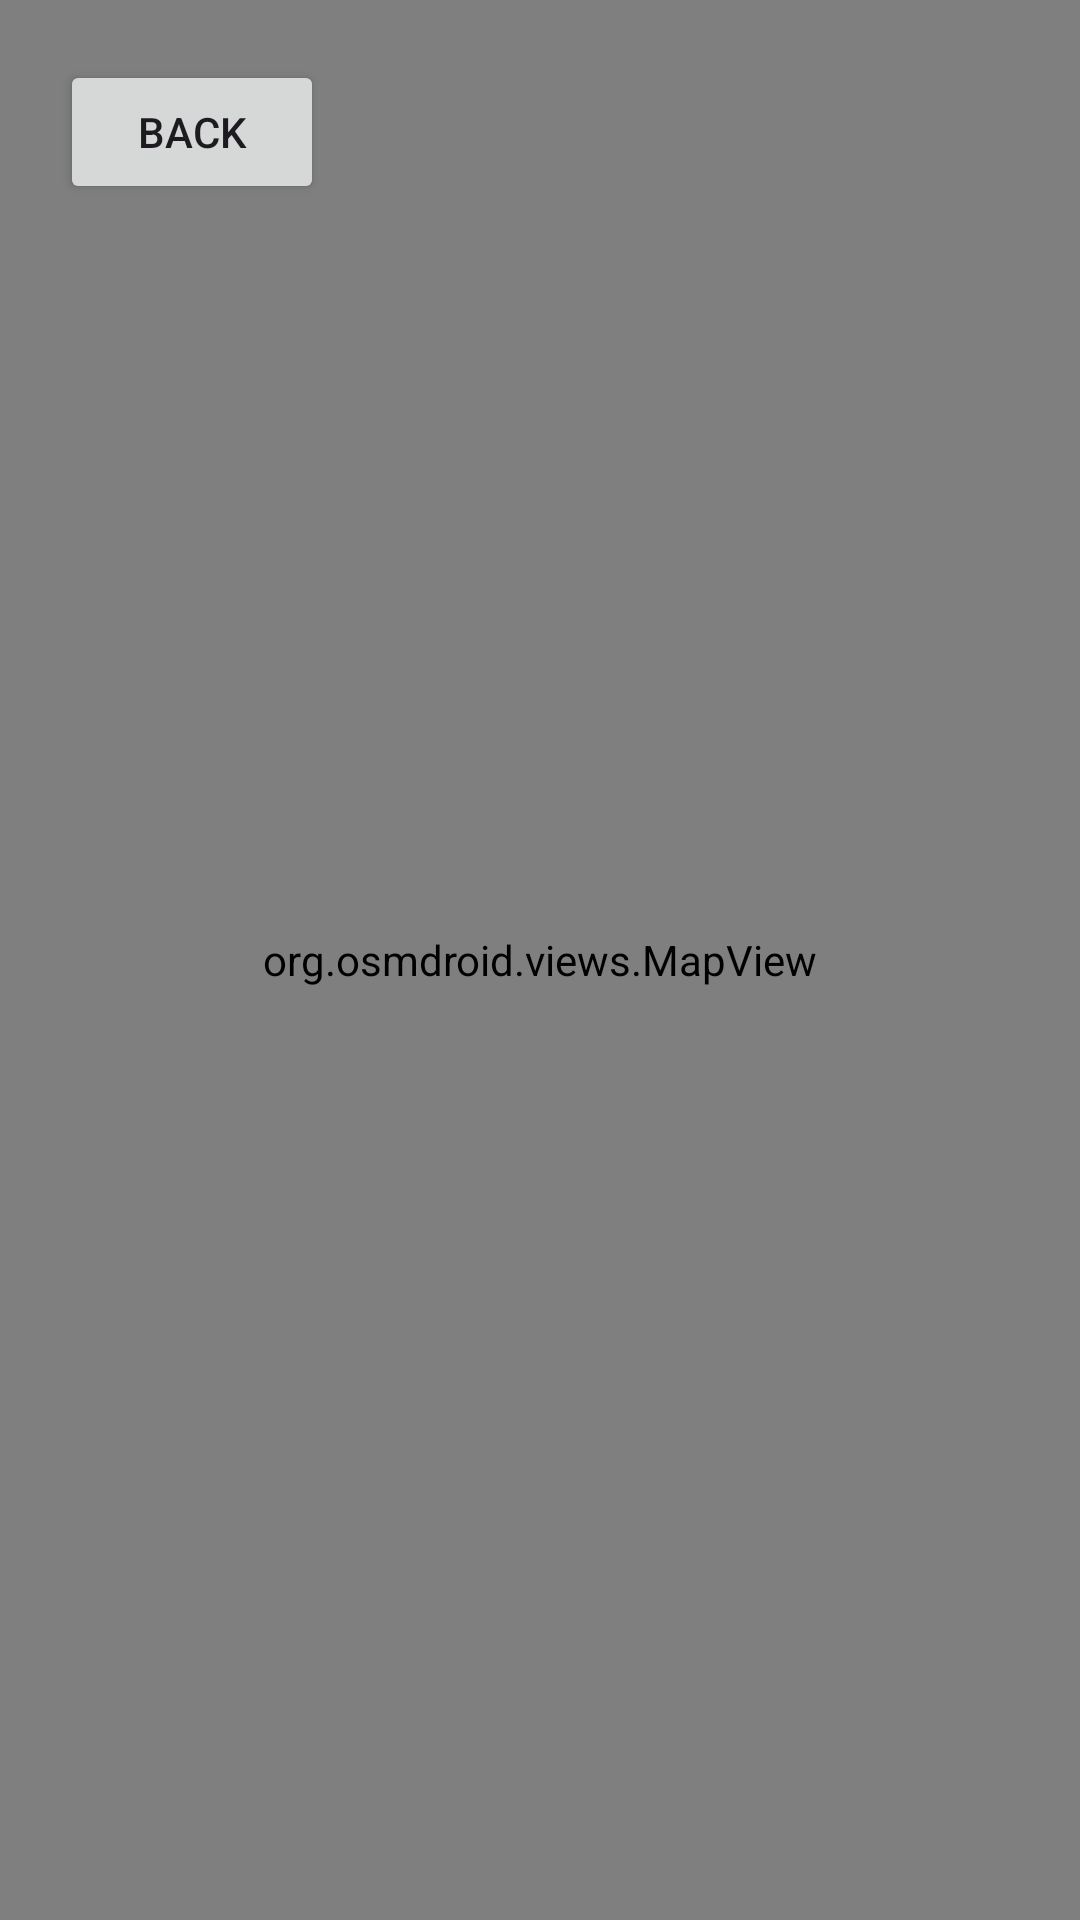

Write the Android layout XML for this screen, with the resource values it uses.
<!-- AndroidManifest.xml: application theme Theme.RoadSenselk -->
<!-- res/layout/activity_map.xml -->
<?xml version="1.0" encoding="utf-8"?>
<androidx.constraintlayout.widget.ConstraintLayout xmlns:android="http://schemas.android.com/apk/res/android"
    xmlns:app="http://schemas.android.com/apk/res-auto"
    xmlns:tools="http://schemas.android.com/tools"
    android:layout_width="match_parent"
    android:layout_height="match_parent"
    tools:context=".MapActivity">

    <org.osmdroid.views.MapView
        android:id="@+id/mapView"
        android:layout_width="match_parent"
        android:layout_height="match_parent" />

    <Button
        android:id="@+id/btnBack"
        android:layout_width="wrap_content"
        android:layout_height="wrap_content"
        android:layout_margin="20dp"
        android:text="Back"
        app:layout_constraintStart_toStartOf="parent"
        app:layout_constraintTop_toTopOf="parent" />

</androidx.constraintlayout.widget.ConstraintLayout>
<!-- resources referenced by this layout -->
<resources>
  <style name="Theme.RoadSenselk" parent="Base.Theme.RoadSenselk" />
  <style name="Base.Theme.RoadSenselk" parent="Theme.Material3.DayNight.NoActionBar">
          
          
      </style>
</resources>
